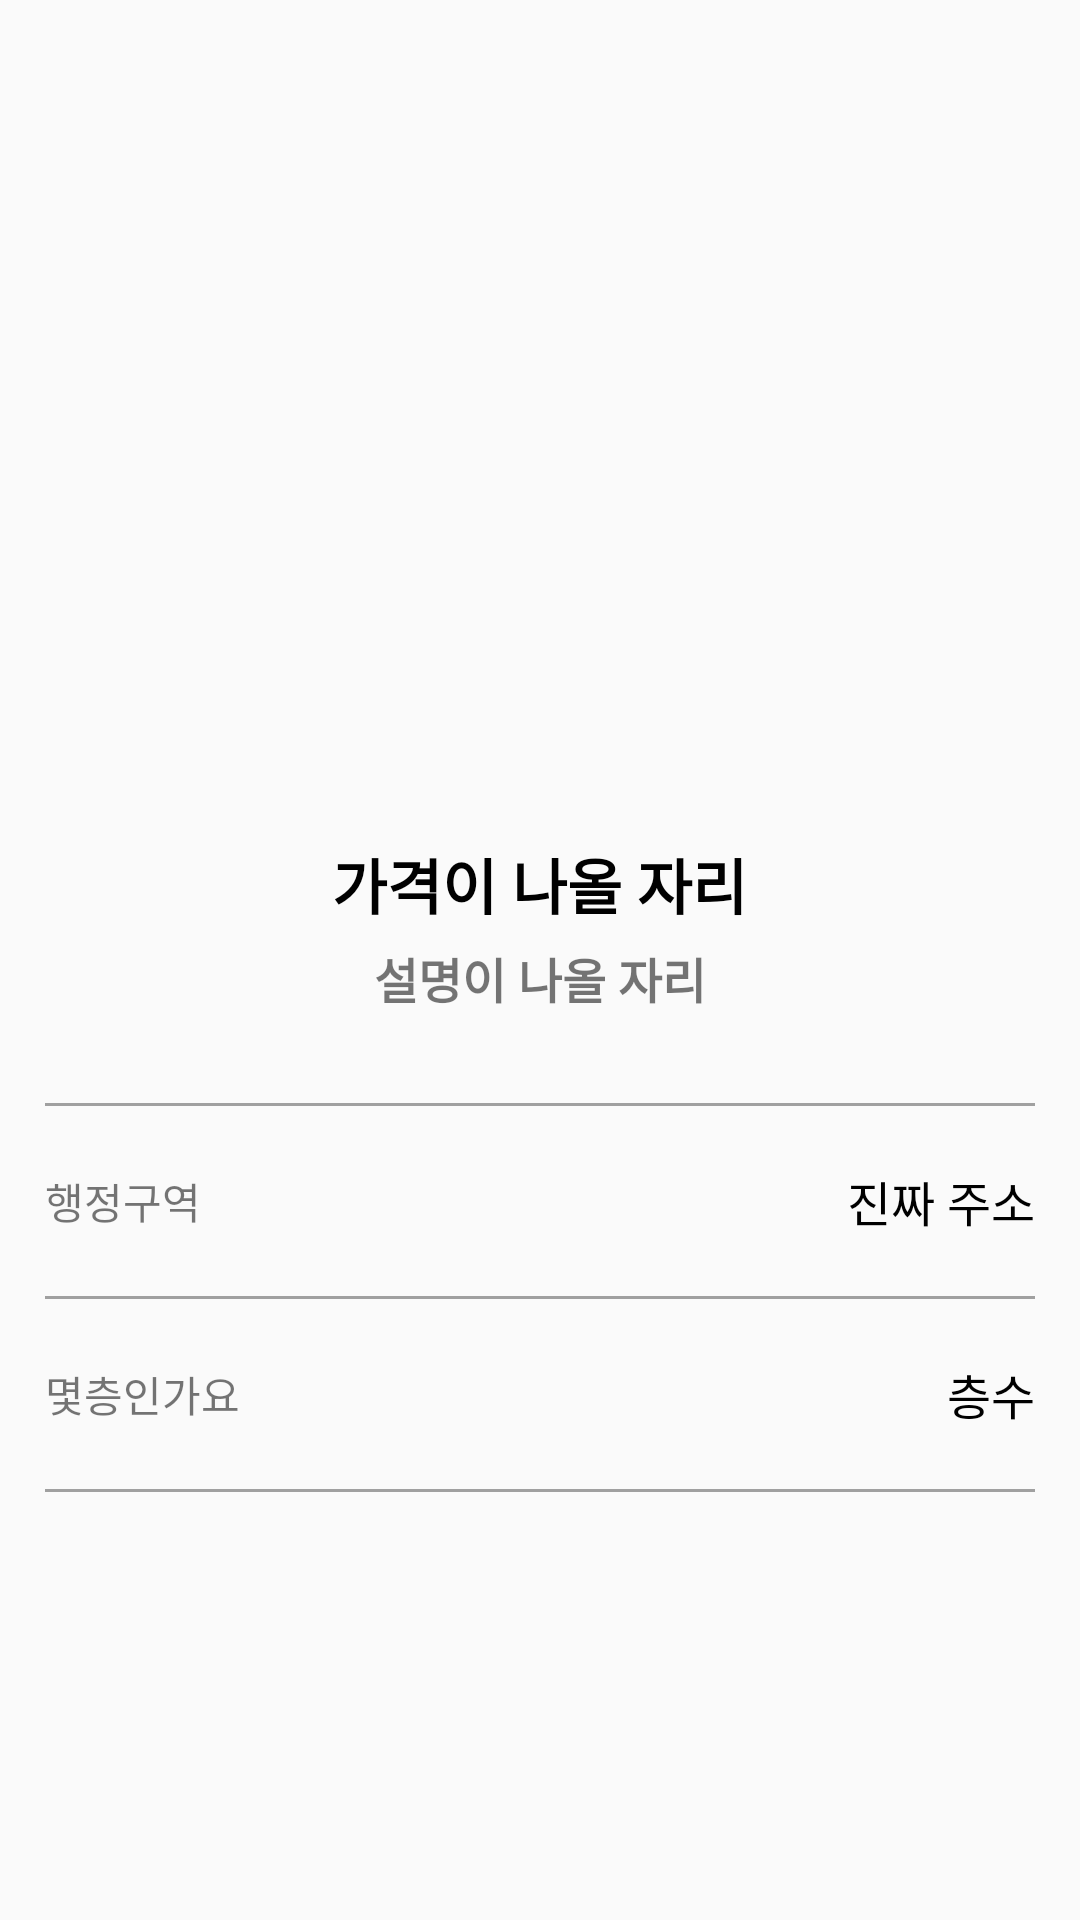

Here is an Android app screen rendered from its layout file. Give the layout XML and the strings, colors and styles it references.
<!-- AndroidManifest.xml: activity theme Theme.AppCompat.Light.NoActionBar -->
<!-- res/layout/activity_view_room_detail.xml -->
<?xml version="1.0" encoding="utf-8"?>
<LinearLayout xmlns:android="http://schemas.android.com/apk/res/android"
    xmlns:app="http://schemas.android.com/apk/res-auto"
    xmlns:tools="http://schemas.android.com/tools"
    android:layout_width="match_parent"
    android:layout_height="match_parent"
    android:orientation="vertical"
    tools:context=".ViewRoomDetailActivity">

    <ImageView
        android:layout_width="match_parent"
        android:layout_height="250dp"
        android:scaleType="centerCrop"
        android:src="@mipmap/ic_launcher" />

    <LinearLayout
        android:layout_width="match_parent"
        android:layout_height="wrap_content"
        android:gravity="center"
        android:orientation="vertical"
        android:padding="30dp">

        <TextView
            android:id="@+id/txtPrice"
            android:layout_width="wrap_content"
            android:layout_height="wrap_content"
            android:text="가격이 나올 자리"
            android:textColor="@color/black"
            android:textSize="20sp"
            android:textStyle="bold" />

        <TextView
            android:id="@+id/txtDescription"
            android:layout_width="wrap_content"
            android:layout_height="wrap_content"
            android:layout_marginTop="5dp"
            android:text="설명이 나올 자리"
            android:textSize="16sp"
            android:textStyle="bold" />

    </LinearLayout>

    <LinearLayout
        android:layout_width="match_parent"
        android:layout_height="wrap_content"
        android:orientation="vertical"
        android:paddingStart="15dp"
        android:paddingEnd="15dp">

        <TextView
            android:layout_width="match_parent"
            android:layout_height="1dp"
            android:background="#a0a0a0" />

        <LinearLayout
            android:layout_width="match_parent"
            android:layout_height="wrap_content"
            android:orientation="horizontal"
            android:paddingTop="20dp"
            android:paddingBottom="20dp"
            android:gravity="center_vertical">

            <TextView
                android:layout_width="wrap_content"
                android:layout_height="wrap_content"
                android:text="행정구역"/>

            <TextView
                android:layout_width="0dp"
                android:layout_height="wrap_content"
                android:layout_weight="1"/>

            <TextView
                android:id="@+id/txtAddress"
                android:layout_width="wrap_content"
                android:layout_height="wrap_content"
                android:textSize="16sp"
                android:textColor="@color/black"
                android:text="진짜 주소"/>

        </LinearLayout>
        <TextView
            android:layout_width="match_parent"
            android:layout_height="1dp"
            android:background="#a0a0a0" />
        <LinearLayout
            android:layout_width="match_parent"
            android:layout_height="wrap_content"
            android:orientation="horizontal"
            android:paddingTop="20dp"
            android:paddingBottom="20dp"
            android:gravity="center_vertical">

            <TextView
                android:layout_width="wrap_content"
                android:layout_height="wrap_content"
                android:text="몇층인가요"/>

            <TextView
                android:layout_width="0dp"
                android:layout_height="wrap_content"
                android:layout_weight="1"/>

            <TextView
                android:id="@+id/txtFloor"
                android:layout_width="wrap_content"
                android:layout_height="wrap_content"
                android:textSize="16sp"
                android:textColor="@color/black"
                android:text="층수"/>

        </LinearLayout>

        <TextView
            android:layout_width="match_parent"
            android:layout_height="1dp"
            android:background="#a0a0a0" />


    </LinearLayout>

</LinearLayout>
<!-- resources referenced by this layout -->
<resources>

  <!-- not gathered from this repository: default colours our renderer supplied (Android Studio template values) -->
  <color name="black">#FF000000</color>
</resources>
